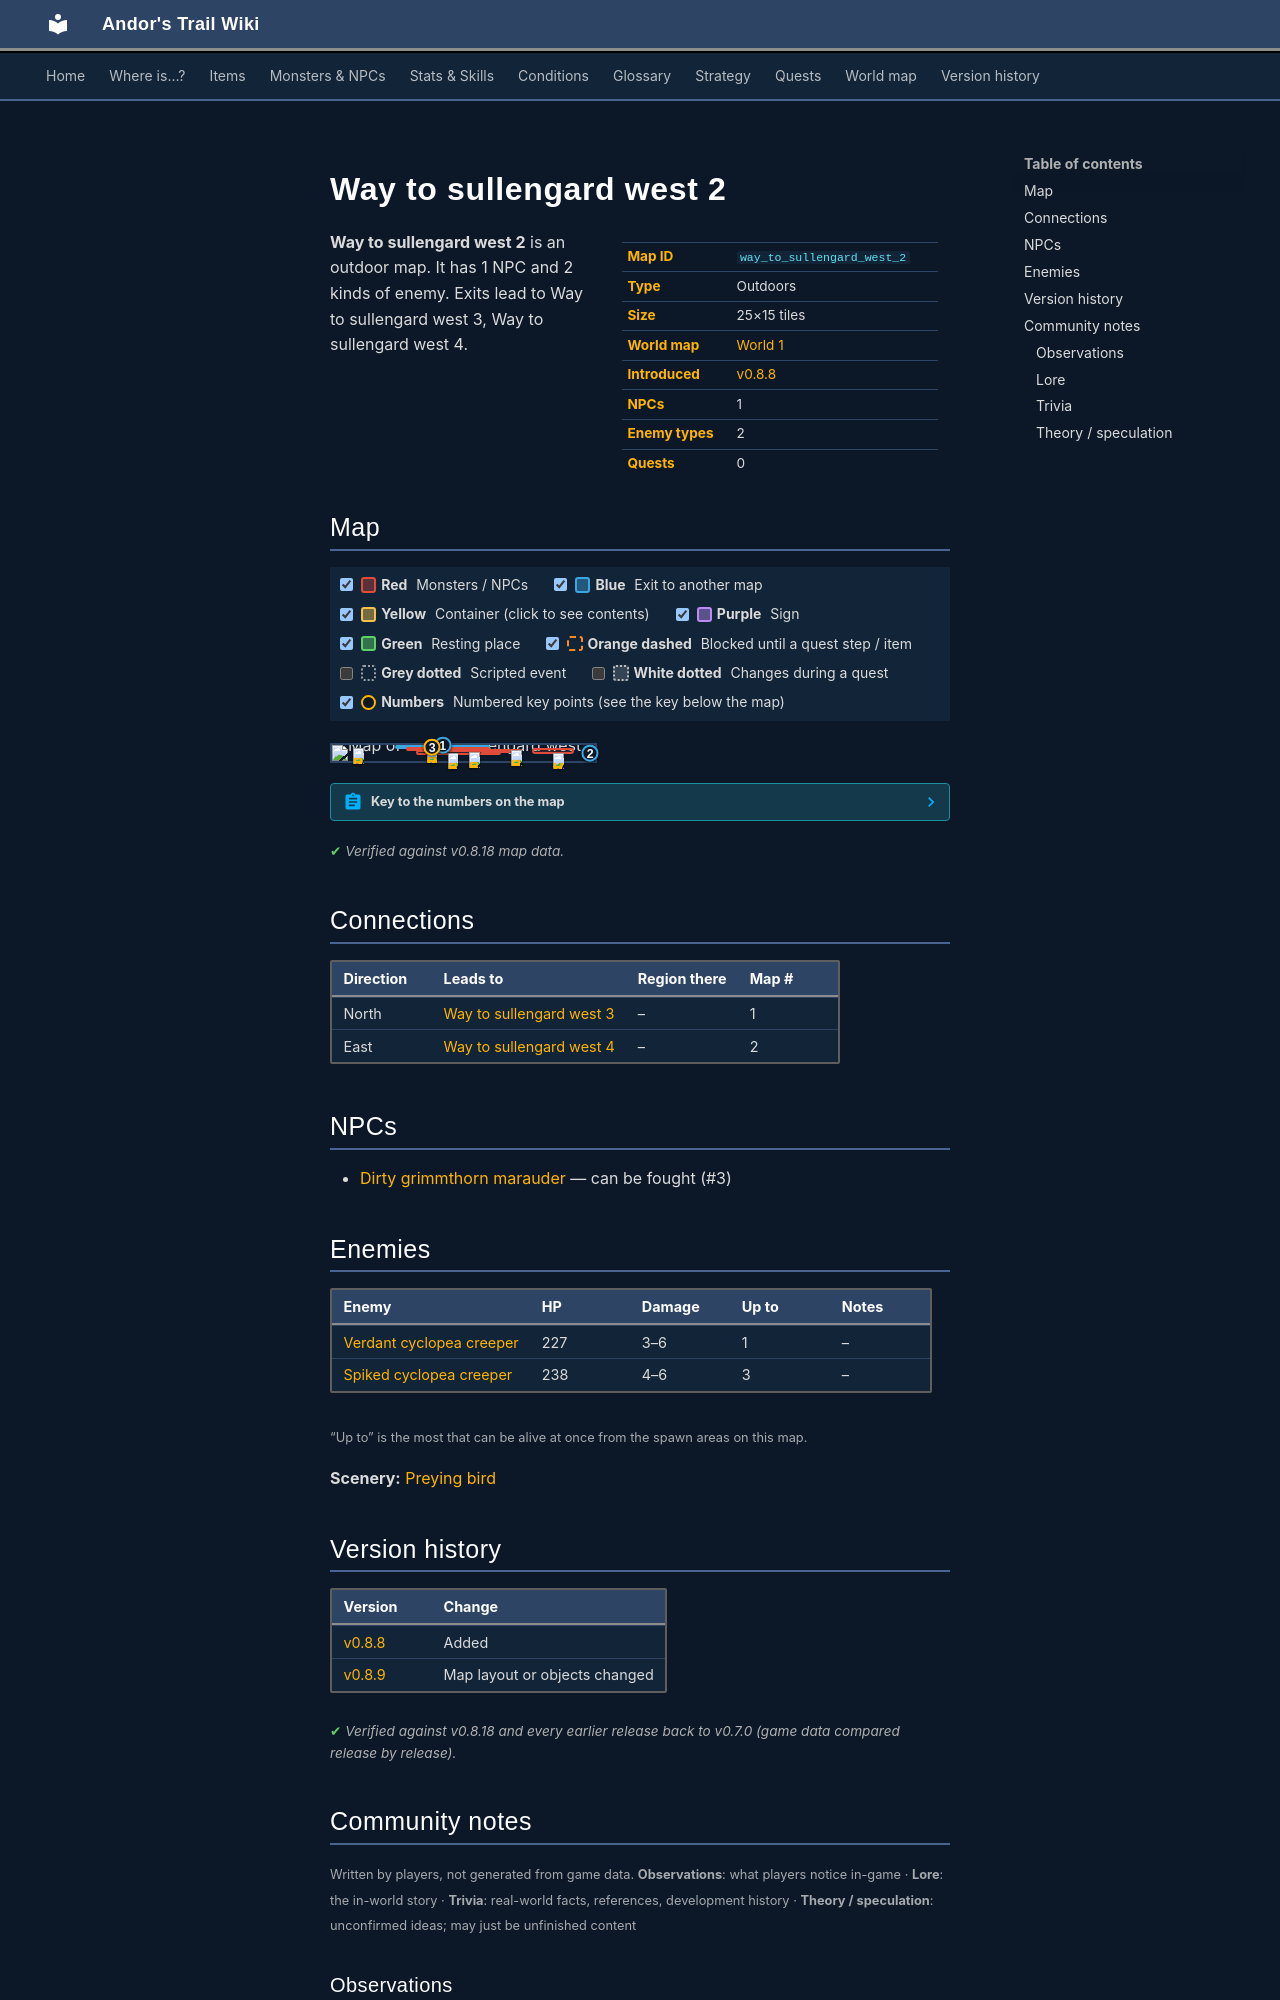

repository: asdfghjkl628/Andor-s-Trail-Wikiiii · page: maps/way_to_sullengard_west_2/index.html · generator: mkdocs

---
description: "Way to sullengard west 2 is an outdoor location in Andor's Trail. NPCs: Dirty grimmthorn marauder. Enemies: Verdant cyclopea creeper, Spiked cyclopea creeper. Exits to Way to sullengard west 3, Way to sullengard west 4."
---

# Way to sullengard west 2

<div class="infobox" markdown>

| | |
|---|---|
| **Map ID** | `way_to_sullengard_west_2` |
| **Type** | Outdoors |
| **Size** | 25×15 tiles |
| **World map** | [World 1](index.md) |
| **Introduced** | [v0.8.8](../versions/0.8.8.md) |
| **NPCs** | 1 |
| **Enemy types** | 2 |
| **Quests** | 0 |

</div>

**Way to sullengard west 2** is an outdoor map. It has 1 NPC and 2 kinds of enemy. Exits lead to Way to sullengard west 3, Way to sullengard west 4.

## Map

<div class="map-legend" markdown="0"><label class="lg"><input type="checkbox" data-t="spawn" checked><span class="sw sw-spawn"></span><b>Red</b>&nbsp;Monsters / NPCs</label><label class="lg"><input type="checkbox" data-t="mapchange" checked><span class="sw sw-mapchange"></span><b>Blue</b>&nbsp;Exit to another map</label><label class="lg"><input type="checkbox" data-t="container" checked><span class="sw sw-container"></span><b>Yellow</b>&nbsp;Container (click to see contents)</label><label class="lg"><input type="checkbox" data-t="sign" checked><span class="sw sw-sign"></span><b>Purple</b>&nbsp;Sign</label><label class="lg"><input type="checkbox" data-t="rest" checked><span class="sw sw-rest"></span><b>Green</b>&nbsp;Resting place</label><label class="lg"><input type="checkbox" data-t="key" checked><span class="sw sw-key"></span><b>Orange dashed</b>&nbsp;Blocked until a quest step / item</label><label class="lg"><input type="checkbox" data-t="script"><span class="sw sw-script"></span><b>Grey dotted</b>&nbsp;Scripted event</label><label class="lg"><input type="checkbox" data-t="replace"><span class="sw sw-replace"></span><b>White dotted</b>&nbsp;Changes during a quest</label><label class="lg"><input type="checkbox" data-t="pin" checked><span class="sw sw-pin"></span><b>Numbers</b>&nbsp;Numbered key points (see the key below the map)</label></div>

<div class="map-wrap hide-script hide-replace" markdown="0"><img src="../../assets/maps/way_to_sullengard_west_2.webp" alt="Map of Way to sullengard west 2" width="800" height="480" loading="lazy"><a id="place-east" class="mo mo-mapchange" href="../way_to_sullengard_west_4/#place-west" title="Exit to Way to sullengard west 4" style="left:96.000%;top:33.333%;width:4.000%;height:40.000%"></a><a id="place-north" class="mo mo-mapchange" href="../way_to_sullengard_west_3/#place-south" title="Exit to Way to sullengard west 3" style="left:24.000%;top:0.000%;width:36.000%;height:6.667%"></a><span class="mo mo-spawn" title="Spawns: Preying bird" style="left:8.000%;top:20.000%;width:4.000%;height:6.667%"></span><span class="mo mo-spawn" title="Spawns: Dirty grimmthorn marauder" style="left:28.000%;top:13.333%;width:32.000%;height:6.667%"></span><span class="mo mo-spawn" title="Spawns: Verdant cyclopea creeper" style="left:76.000%;top:20.000%;width:16.000%;height:40.000%"></span><span class="mo mo-spawn" title="Spawns: Spiked cyclopea creeper" style="left:32.000%;top:33.333%;width:32.000%;height:33.333%"></span><span class="mo mo-spawn" title="Spawns: Spiked cyclopea creeper" style="left:56.000%;top:26.667%;width:16.000%;height:26.667%"></span><a class="mob" href="../../monsters/preying_bird/" title="Preying bird" style="left:8.000%;top:20.000%;width:4.000%;height:6.667%"><img src="../../assets/icons/monsters/monsters_newb_1_223.png" alt="Preying bird"></a><a class="mob" href="../../monsters/dirty_grimmthorn_marauder/" title="Dirty grimmthorn marauder" style="left:36.000%;top:13.333%;width:4.000%;height:6.667%"><img src="../../assets/icons/monsters/monsters_newb_1_20.png" alt="Dirty grimmthorn marauder"></a><a class="mob" href="../../monsters/verdant_cyclopea_creeper/" title="Verdant cyclopea creeper" style="left:84.000%;top:53.333%;width:4.000%;height:6.667%"><img src="../../assets/icons/monsters/monsters_newb_1_1090.png" alt="Verdant cyclopea creeper"></a><a class="mob" href="../../monsters/spiked_cyclopea_creeper/" title="Spiked cyclopea creeper" style="left:44.000%;top:53.333%;width:4.000%;height:6.667%"><img src="../../assets/icons/monsters/monsters_newb_1_1088.png" alt="Spiked cyclopea creeper"></a><a class="mob" href="../../monsters/spiked_cyclopea_creeper/" title="Spiked cyclopea creeper" style="left:52.000%;top:46.667%;width:4.000%;height:6.667%"><img src="../../assets/icons/monsters/monsters_newb_1_1088.png" alt="Spiked cyclopea creeper"></a><a class="mob" href="../../monsters/spiked_cyclopea_creeper/" title="Spiked cyclopea creeper" style="left:68.000%;top:33.333%;width:4.000%;height:6.667%"><img src="../../assets/icons/monsters/monsters_newb_1_1088.png" alt="Spiked cyclopea creeper"></a><a class="pin pin-exit" href="#key-1" style="left:42.000%;top:3.333%" title="Exit (north): to [Way to sullengard west 3](way_to_sullengard_west_3.md)">1</a><a class="pin pin-exit" href="#key-2" style="left:98.000%;top:53.333%" title="Exit (east): to [Way to sullengard west 4](way_to_sullengard_west_4.md)">2</a><a id="pin-npc-dirty_grimmthorn_marauder" class="pin pin-npc" href="#key-3" style="left:38.000%;top:16.667%" title="[Dirty grimmthorn marauder](../../monsters/dirty_grimmthorn_marauder.md): NPC">3</a></div>

??? abstract "Key to the numbers on the map"

    | # | What | Details |
    |---|---|---|
    | <span id="key-1"></span>1 | Exit (north) | to [Way to sullengard west 3](way_to_sullengard_west_3.md) |
    | <span id="key-2"></span>2 | Exit (east) | to [Way to sullengard west 4](way_to_sullengard_west_4.md) |
    | <span id="key-3"></span>3 | [Dirty grimmthorn marauder](../monsters/dirty_grimmthorn_marauder.md) | NPC |


<p class="verified">Verified against v0.8.18 map data.</p>

## Connections

| Direction | Leads to | Region there | Map # |
|---|---|---|---|
| North | [Way to sullengard west 3](way_to_sullengard_west_3.md) | – | 1 |
| East | [Way to sullengard west 4](way_to_sullengard_west_4.md) | – | 2 |

## NPCs

- [Dirty grimmthorn marauder](../monsters/dirty_grimmthorn_marauder.md) — can be fought (#3)

## Enemies

| Enemy | HP | Damage | Up to | Notes |
|---|---|---|---|---|
| [Verdant cyclopea creeper](../monsters/verdant_cyclopea_creeper.md) | 227 | 3–6 | 1 | – |
| [Spiked cyclopea creeper](../monsters/spiked_cyclopea_creeper.md) | 238 | 4–6 | 3 | – |

<small>“Up to” is the most that can be alive at once from the spawn areas on this map.</small>

**Scenery:** [Preying bird](../monsters/preying_bird.md)


## Version history

| Version | Change |
|---|---|
| [v0.8.8](../versions/0.8.8.md) | Added |
| [v0.8.9](../versions/0.8.9.md) | Map layout or objects changed |

<p class="verified">Verified against v0.8.18 and every earlier release back to v0.7.0 (game data compared release by release).</p>


## Community notes

<small>Written by players, not generated from game data. **Observations**: what players notice in-game · **Lore**: the in-world story · **Trivia**: real-world facts, references, development history · **Theory / speculation**: unconfirmed ideas; may just be unfinished content</small>

### Observations

*No notes yet. Contributions are welcome: [add a note](https://github.com/asdfghjkl628/Andor-s-Trail-Wikiiii/new/main/notes/maps?filename=way_to_sullengard_west_2.md&value=%23%23%20Observations%0A%0A%3C%21--%20what%20players%20notice%20in-game%20--%3E%0A%0A%23%23%20Lore%0A%0A%3C%21--%20the%20in-world%20story%20--%3E%0A%0A%23%23%20Trivia%0A%0A%3C%21--%20real-world%20facts%2C%20references%2C%20development%20history%20--%3E%0A%0A%23%23%20Theory%20/%20speculation%0A%0A%3C%21--%20unconfirmed%20ideas%3B%20may%20just%20be%20unfinished%20content%20--%3E%0A).*

### Lore

*No notes yet. Contributions are welcome: [add a note](https://github.com/asdfghjkl628/Andor-s-Trail-Wikiiii/new/main/notes/maps?filename=way_to_sullengard_west_2.md&value=%23%23%20Observations%0A%0A%3C%21--%20what%20players%20notice%20in-game%20--%3E%0A%0A%23%23%20Lore%0A%0A%3C%21--%20the%20in-world%20story%20--%3E%0A%0A%23%23%20Trivia%0A%0A%3C%21--%20real-world%20facts%2C%20references%2C%20development%20history%20--%3E%0A%0A%23%23%20Theory%20/%20speculation%0A%0A%3C%21--%20unconfirmed%20ideas%3B%20may%20just%20be%20unfinished%20content%20--%3E%0A).*
